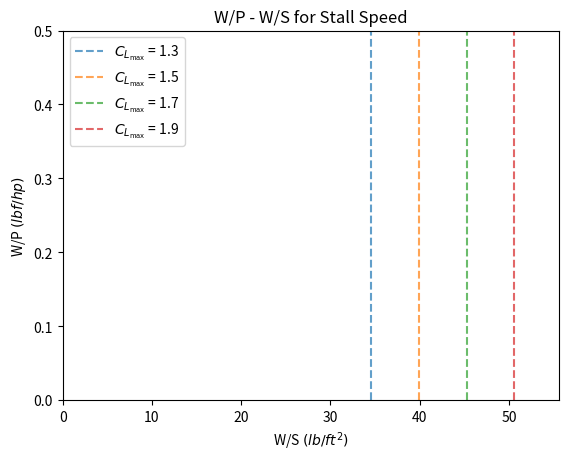
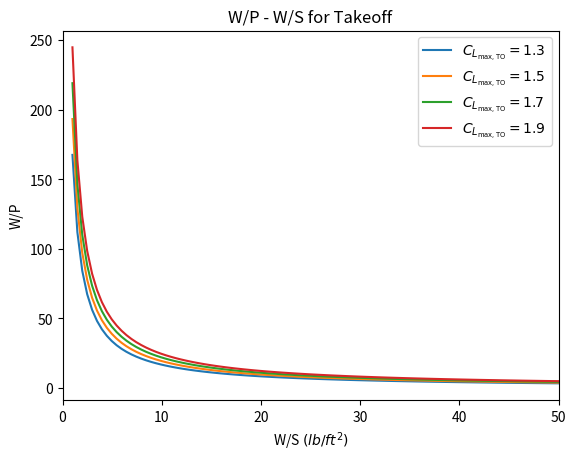

Reproduce these figures in Python, in order.
# Setup 
import numpy as np
import matplotlib.pyplot as plt
import seaborn as sns
colors = sns.color_palette()

# Stall Speed
# CL_max is within 1.3 - 1.9

rho = 1.8685e-3 # slugs/ft^3, assuming average cruise of 8,000 ft
v_stall = 1.68781 * 100 # Convert kts to ft/s
CL_max = np.array([1.3, 1.5, 1.7, 1.9]) # Variable range of CL_max values based on Table 3.1 in Roskam

# Calculate wing loading based on stall speed
W_S = 0.5 * rho * v_stall**2 * CL_max # lb/ft^2 
print(W_S)

# Plot W/S vs W/P
plt.figure()
for i, ws in enumerate(W_S):
    plt.axvline(x=ws, color=colors[i], linestyle='--', alpha=0.7, label=f'$C_{{L_{{\\text{{max}}}}}}$ = {CL_max[i]:.1f}')
plt.title('W/P - W/S for Stall Speed')
plt.xlabel("W/S $(lb/ft^2)$")
plt.ylabel("W/P $(lbf/hp)$")
plt.xlim(0, max(W_S)+5)
plt.ylim(0, 0.5)
plt.legend(loc='best')
plt.show()

# Takeoff
S_TO_G = 1000 # ft
S_TO = 1500 # ft
rho_SL = 23.77e-4 #slugs/ft3
rho_takeoff = 20.48e-4 #slugs/ft3, assuming takeoff altitude of 5000 ft

# Relating S_TO to TOP_23
TOP_23 = (-8.134 + np.sqrt(8.314**2 - 4 * 0.0149 * -S_TO)) / (2 * 0.0149)
print(TOP_23)

W_S = np.linspace(1,50,100) # Create W/S array
k_s = 1.2 # Takeoff speed factor
v_TO = k_s * v_stall # Takeoff velocity

P_W_20 = (TOP_23 * (rho_takeoff / rho_SL) * CL_max) / (20)
print(P_W_20)

# Plotting W/P vs W/S
plt.figure()
for CL_max in CL_max:
    P_W = (TOP_23 * (rho_takeoff / rho_SL) * CL_max) / (W_S)
    plt.plot(W_S, P_W, label=rf'$C_{{L_{{\text{{max}}, \text{{TO}}}}}} = {CL_max}$')
plt.title('W/P - W/S for Takeoff')
plt.xlabel("W/S $(lb/ft^2)$")
plt.ylabel("W/P")
plt.xlim(0,50)
plt.legend(loc='best')
plt.show()